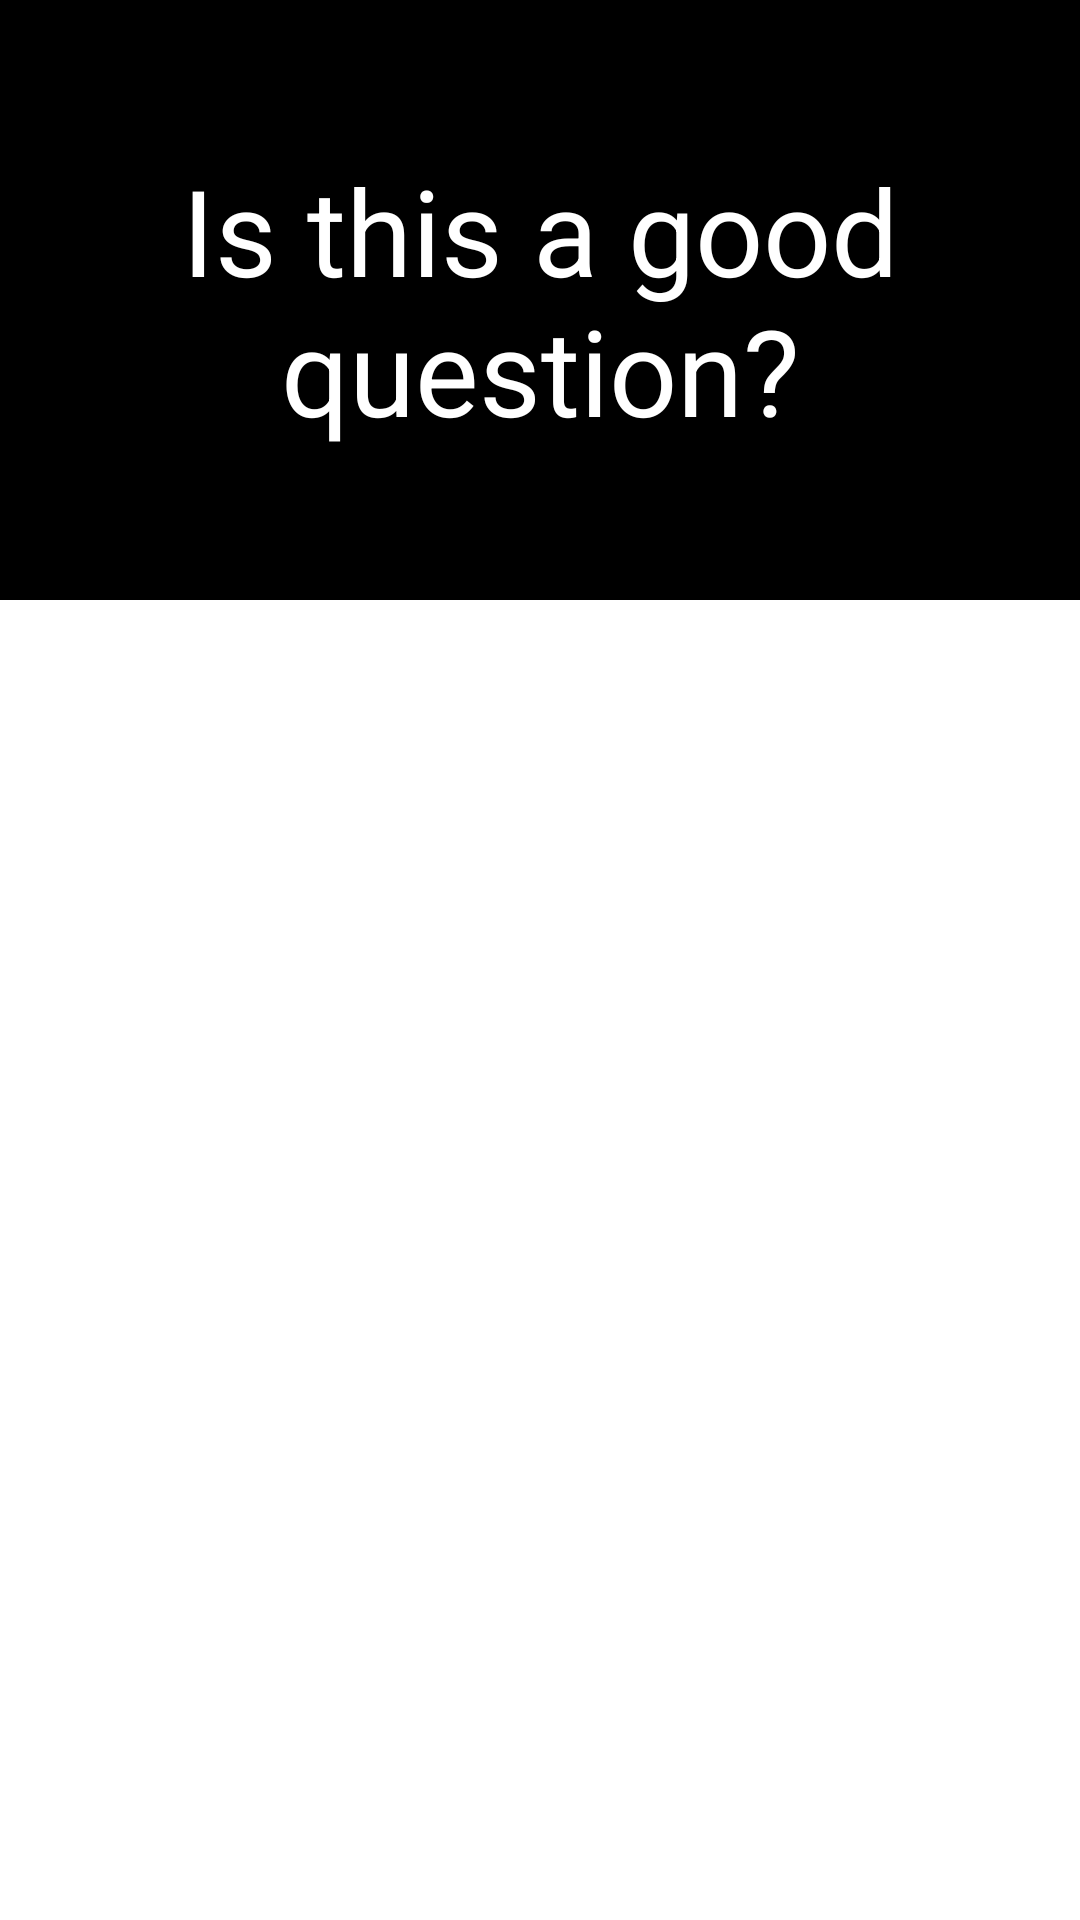

Reconstruct the res/layout file that produces this screen, plus the resources it refers to.
<!-- AndroidManifest.xml: application theme Theme.DoesntHaveToBeFlashcard -->
<!-- res/layout/activity_main.xml -->
<?xml version="1.0" encoding="utf-8"?>
<RelativeLayout xmlns:android="http://schemas.android.com/apk/res/android"
    xmlns:app="http://schemas.android.com/apk/res-auto"
    xmlns:tools="http://schemas.android.com/tools"
    android:layout_width="match_parent"
    android:layout_height="match_parent"
    tools:context=".MainActivity">

    <TextView
        android:id="@+id/flashcard_question"
        android:gravity="center"
        android:layout_width="match_parent"
        android:layout_height="200dp"
        android:text="Is this a good question?"
        android:textSize="40sp"
        android:background="#000000"
        android:textColor="#ffffff"
    />
    <TextView
        android:id="@+id/flashcard_answer"
        android:gravity="center"
        android:layout_width="match_parent"
        android:layout_height="200dp"
        android:text="Not really"
        android:textSize="40sp"
        android:visibility="invisible"
        android:background="#ffffff"
        android:textColor="#000000"
        />

</RelativeLayout>
<!-- resources referenced by this layout -->
<resources>
  <style name="Theme.DoesntHaveToBeFlashcard" parent="Theme.MaterialComponents.DayNight.DarkActionBar">
          
          <item name="colorPrimary">@color/purple_500</item>
          <item name="colorPrimaryVariant">@color/purple_700</item>
          <item name="colorOnPrimary">@color/white</item>
          
          <item name="colorSecondary">@color/teal_200</item>
          <item name="colorSecondaryVariant">@color/teal_700</item>
          <item name="colorOnSecondary">@color/black</item>
          
          <item name="android:statusBarColor" tools:targetApi="l">?attr/colorPrimaryVariant</item>
          
      </style>
  <!-- not gathered from this repository: default colours our renderer supplied (Android Studio template values) -->
  <color name="purple_500">#FF6200EE</color>
  <color name="purple_700">#FF3700B3</color>
  <color name="teal_200">#FF03DAC5</color>
  <color name="teal_700">#FF018786</color>
  <color name="black">#FF000000</color>
  <color name="white">#FFFFFFFF</color>
</resources>
